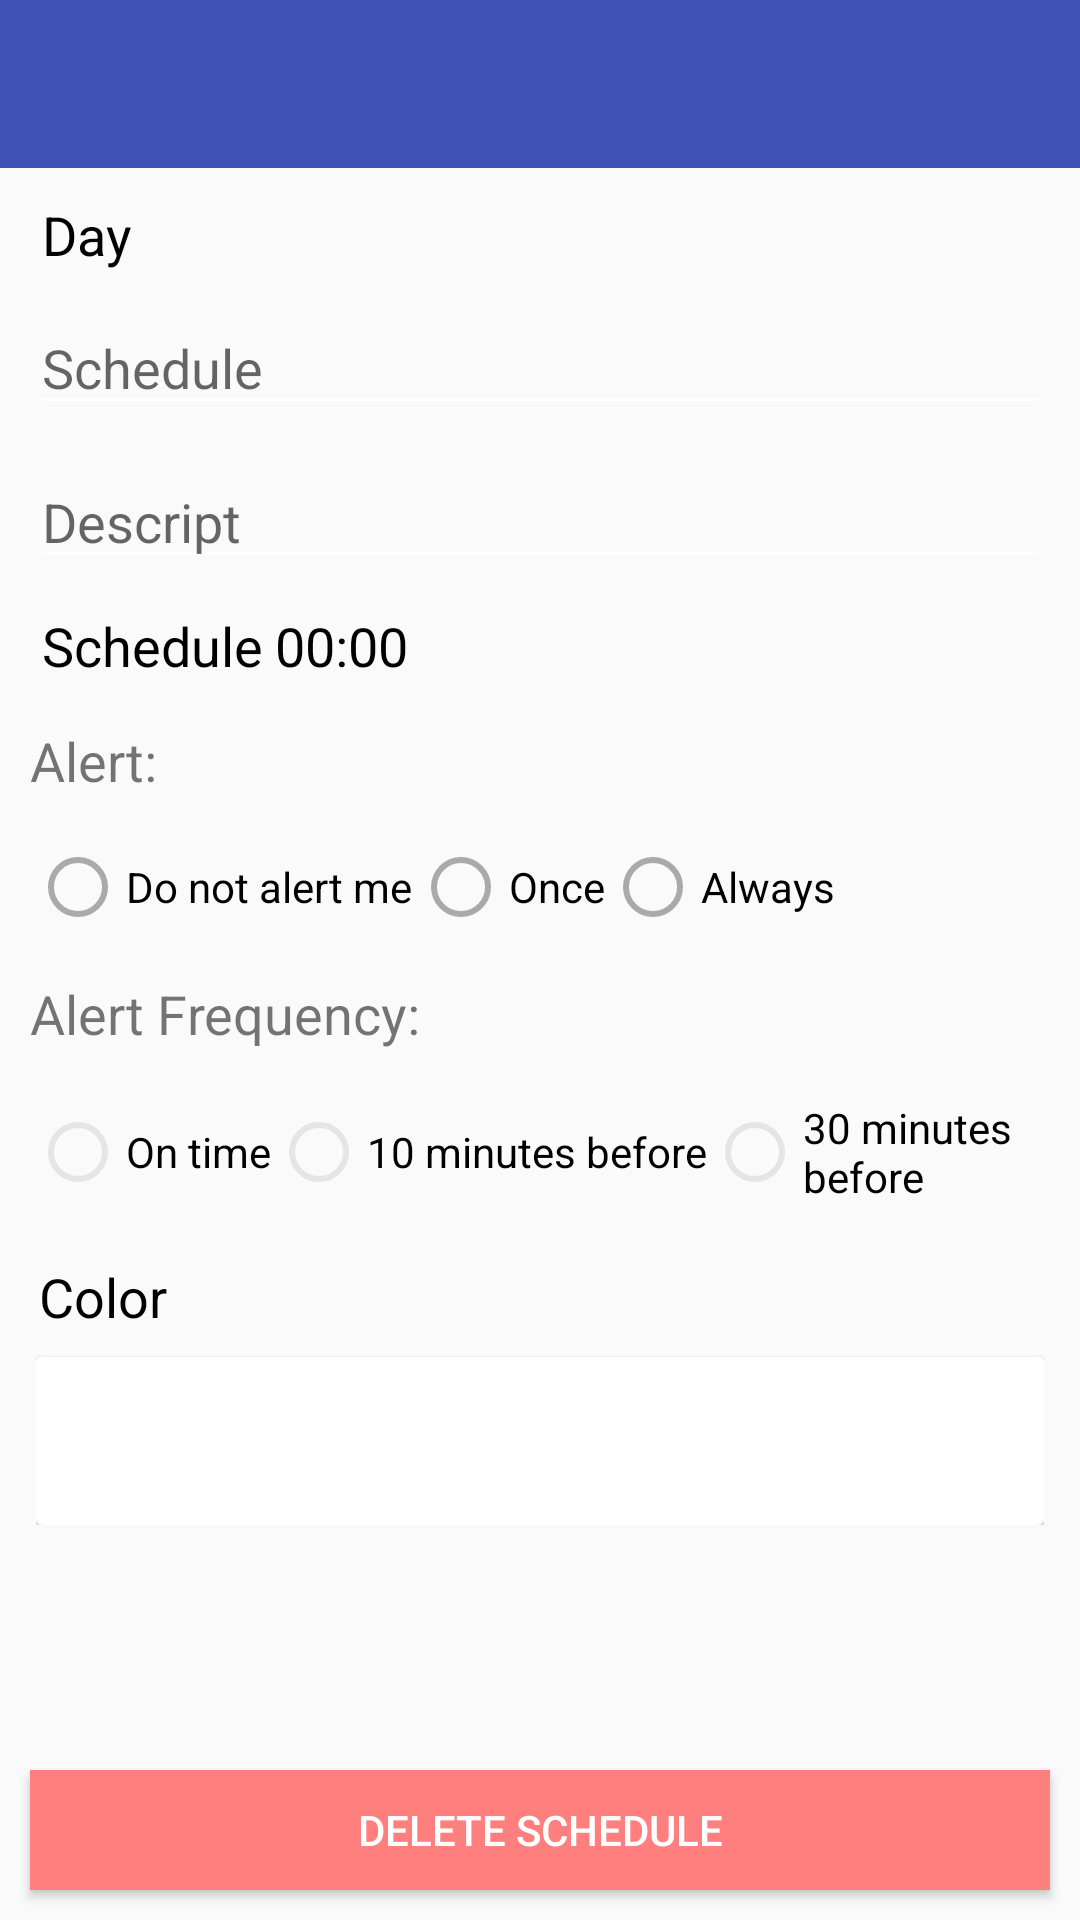

Write the Android layout XML for this screen, with the resource values it uses.
<!-- AndroidManifest.xml: application theme AppTheme -->
<!-- res/layout/activity_create_schedule.xml -->
<?xml version="1.0" encoding="utf-8"?>
<RelativeLayout xmlns:android="http://schemas.android.com/apk/res/android"
    xmlns:app="http://schemas.android.com/apk/res-auto"
    xmlns:tools="http://schemas.android.com/tools"
    android:layout_width="match_parent"
    android:layout_height="match_parent">

    <RelativeLayout
        android:id="@+id/my_toolbar_component"
        android:layout_width="match_parent"
        android:layout_height="56dp">

        <android.support.v7.widget.Toolbar
            android:id="@+id/schedule_toolbar"
            android:layout_width="match_parent"
            android:layout_height="wrap_content"
            android:background="@color/colorPrimary"
            android:minHeight="56dp"
            app:popupTheme="@style/ThemeOverlay.AppCompat.Light"
            app:theme="@style/AppTheme"
            app:titleTextColor="@android:color/white"/>

    </RelativeLayout>

    <LinearLayout
        android:layout_width="match_parent"
        android:layout_height="match_parent"
        android:layout_below="@+id/my_toolbar_component"
        android:layout_margin="10dp"
        android:orientation="vertical">

        <LinearLayout
            android:layout_marginLeft="4dp"
            android:layout_width="wrap_content"
            android:layout_height="wrap_content"
            android:orientation="horizontal">

            <TextView
                android:layout_width="wrap_content"
                android:layout_height="wrap_content"
                android:text="@string/day"
                android:textColor="@android:color/background_dark"
                android:textSize="18sp" />

            <TextView
                android:id="@+id/day_week"
                android:layout_width="wrap_content"
                android:layout_height="wrap_content"
                android:layout_marginLeft="4dp"
                android:layout_marginStart="4dp"
                android:textColor="@android:color/background_dark"
                android:textSize="18sp" />
        </LinearLayout>

        <EditText
            android:id="@+id/schedule_title"
            android:layout_width="match_parent"
            android:layout_height="wrap_content"
            android:layout_marginTop="10dp"
            android:hint="@string/schedule"
            android:maxLines="1"
            android:singleLine="true" />

        <EditText
            android:id="@+id/schedule_descript"
            android:layout_width="match_parent"
            android:layout_height="wrap_content"
            android:layout_marginTop="10dp"
            android:hint="@string/descript"
            android:maxLines="10" />

        <LinearLayout
            android:layout_marginLeft="4dp"
            android:layout_width="wrap_content"
            android:layout_height="wrap_content"
            android:layout_marginTop="10dp"
            android:orientation="horizontal">

            <TextView
                android:layout_gravity="center_vertical"
                android:layout_width="wrap_content"
                android:layout_height="wrap_content"
                android:text="@string/schedule"
                android:textColor="@android:color/background_dark"
                android:textSize="18sp" />

            <LinearLayout
                android:clickable="true"
                android:id="@+id/click_time"
                android:gravity="center_vertical"
                android:layout_width="wrap_content"
                android:layout_height="wrap_content"
                android:orientation="horizontal">

                <TextView
                    android:id="@+id/text_time"
                    android:layout_width="wrap_content"
                    android:layout_height="wrap_content"
                    android:layout_marginLeft="4dp"
                    android:text="00:00"
                    android:textColor="@android:color/background_dark"
                    android:textSize="18sp" />

                <ImageView
                    android:layout_gravity="center"
                    android:background="@drawable/ic_arrow_drop_down_black_24dp"
                    android:layout_width="wrap_content"
                    android:layout_height="wrap_content" />
            </LinearLayout>

        </LinearLayout>

        <TextView
            android:layout_marginTop="14dp"
            android:layout_width="wrap_content"
            android:layout_height="wrap_content"
            android:textSize="18sp"
            android:text="@string/alert"/>

        <LinearLayout
            android:layout_width="match_parent"
            android:layout_height="wrap_content"
            android:layout_marginTop="14dp"
            android:orientation="horizontal">

            <RadioButton
                android:theme="@style/RadioButtonTheme"
                android:id="@+id/no_alert"
                android:layout_width="wrap_content"
                android:layout_height="wrap_content"
                android:text="@string/no_notification"
                android:textColor="@android:color/background_dark" />

            <RadioButton
                android:theme="@style/RadioButtonTheme"
                android:id="@+id/once_alert"
                android:layout_width="wrap_content"
                android:layout_height="wrap_content"
                android:text="@string/one_notification"
                android:textColor="@android:color/background_dark" />

            <RadioButton
                android:theme="@style/RadioButtonTheme"
                android:id="@+id/always_alert"
                android:layout_width="wrap_content"
                android:layout_height="wrap_content"
                android:text="@string/always_notification"
                android:textColor="@android:color/background_dark" />

        </LinearLayout>

        <TextView
            android:layout_marginTop="14dp"
            android:layout_width="wrap_content"
            android:layout_height="wrap_content"
            android:textSize="18sp"
            android:text="@string/alert_frequency"/>

        <RelativeLayout
            android:layout_marginTop="14dp"
            android:layout_width="wrap_content"
            android:layout_height="wrap_content">

            <LinearLayout
                android:layout_width="match_parent"
                android:layout_height="40dp"
                android:orientation="horizontal">

                <RadioButton
                    android:theme="@style/RadioButtonTheme"
                    android:enabled="false"
                    android:layout_gravity="center_vertical"
                    android:id="@+id/on_time"
                    android:layout_width="wrap_content"
                    android:layout_height="wrap_content"
                    android:text="@string/notification_0min"
                    android:textColor="@android:color/background_dark" />

                <RadioButton
                    android:theme="@style/RadioButtonTheme"
                    android:enabled="false"
                    android:layout_gravity="center_vertical"
                    android:id="@+id/ten_minutes"
                    android:layout_width="wrap_content"
                    android:layout_height="wrap_content"
                    android:text="@string/notification_10min"
                    android:textColor="@android:color/background_dark" />

                <RadioButton
                    android:theme="@style/RadioButtonTheme"
                    android:enabled="false"
                    android:layout_gravity="center_vertical"
                    android:id="@+id/thirty_minutes"
                    android:layout_width="wrap_content"
                    android:layout_height="wrap_content"
                    android:text="@string/notification_30min"
                    android:textColor="@android:color/background_dark" />

            </LinearLayout>
        </RelativeLayout>

        <include layout="@layout/cardview_colors"/>

    </LinearLayout>

    <Button
        android:background="#FF7F7F"
        android:id="@+id/delete_schedule"
        android:textColor="@android:color/white"
        android:text="@string/delete_schedule"
        android:layout_alignParentBottom="true"
        android:layout_margin="10dp"
        android:layout_width="match_parent"
        android:layout_height="40dp" />
</RelativeLayout>
<!-- res/layout/cardview_colors.xml (included above) -->
<RelativeLayout
    android:layout_margin="2dp"
    android:id="@+id/product_detail_colors_card"
    android:layout_width="match_parent"
    android:layout_height="wrap_content"
    android:layout_above="@+id/product_detail_sizes_card"
    android:layout_marginBottom="16dp"
    xmlns:android="http://schemas.android.com/apk/res/android">

    <LinearLayout
        android:layout_width="match_parent"
        android:layout_height="wrap_content"
        android:orientation="vertical">

        <TextView
            android:textColor="@android:color/black"
            android:layout_marginStart="1dp"
            android:layout_marginRight="1dp"
            android:id="@+id/colors_text_view"
            android:layout_width="wrap_content"
            android:layout_height="wrap_content"
            android:layout_marginBottom="8dp"
            android:layout_marginTop="14dp"
            android:text="@string/color"
            android:textSize="18sp" />

        <android.support.v7.widget.CardView
            android:layout_width="match_parent"
            android:layout_height="wrap_content">

            <android.support.v7.widget.RecyclerView
                android:id="@+id/color_picker_recycler_view"
                android:layout_width="match_parent"
                android:layout_height="40dp"
                android:layout_marginBottom="8dp"
                android:layout_marginTop="8dp">

            </android.support.v7.widget.RecyclerView>
        </android.support.v7.widget.CardView>

    </LinearLayout>
</RelativeLayout>
<!-- resources referenced by this layout -->
<resources>
  <color name="colorPrimary">#3F51B5</color>
  <string name="alert">Alert:</string>
  <string name="alert_frequency">Alert Frequency:</string>
  <string name="always_notification">Always</string>
  <string name="color">Color</string>
  <string name="day">Day</string>
  <string name="delete_schedule">Delete Schedule</string>
  <string name="descript">Descript</string>
  <string name="no_notification">Do not alert me</string>
  <string name="notification_0min">On time</string>
  <string name="notification_10min">10 minutes before</string>
  <string name="notification_30min">30 minutes before</string>
  <string name="one_notification">Once</string>
  <string name="schedule">Schedule</string>
  <style name="AppTheme" parent="@style/Theme.AppCompat.Light.NoActionBar">
          <item name="android:windowContentOverlay">@null</item>
  
          
          <item name="colorPrimary">@color/colorPrimary</item>
          <item name="colorPrimaryDark">@color/colorPrimaryDark</item>
          <item name="colorAccent">@color/colorAccent</item>
          <item name="colorControlNormal">@android:color/white</item>
  
      </style>
  <style name="RadioButtonTheme" parent="@style/Theme.AppCompat.Light.NoActionBar">
          <item name="colorAccent">@color/colorAccent</item>
          <item name="colorControlNormal">@android:color/darker_gray</item>
      </style>
  <color name="colorPrimaryDark">#303F9F</color>
  <color name="colorAccent">#212851</color>
</resources>
